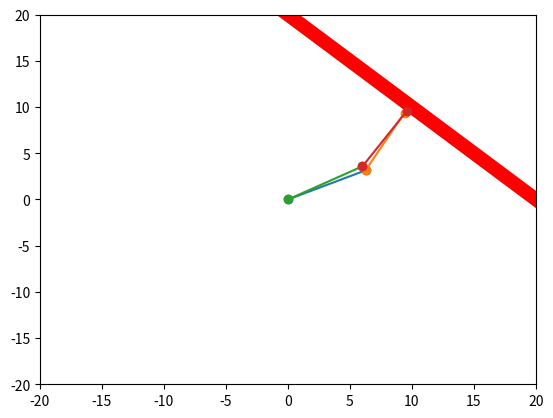

This chart was generated by the following Python code:
import numpy as np
import matplotlib.pyplot as plt

# constants

g = 9.81
l1= 7
l2= 7
theta=0
theta1=[1000]
theta2=[1000]
q1=np.pi/2
q2=0

omega = 0
theta = np.pi/2
x=1
y=1
Fx=2
Fy=3


def pendulumModel(t, y):
    '''
    function for the ODE solver - returns dy/dt of states
    '''
    omega = y[1]
    theta = y[0]
    b = 0.1
    dydt = [omega, -(g) * np.sin(theta) - b*omega]
    return dydt


plt.ion()
plt.show()

for i in range(100):

    

    
    theta = np.arccos((x*x+y*y-l1*l1-l2*l2)/(2*l1*l2))
    q1=np.arctan(y/x)-np.arctan((l2*np.sin(theta))/(l1+l2*np.cos(theta)))
    q2=theta+q1
    x+=0.2
    y+=0.2
    
    theta1.append(q1)
    theta2.append(q2) 


    linkpos1 = (l1 * np.cos(theta1[i]), l2 * np.sin(theta1[i]))
    linkpos2 = (linkpos1[0]+l2 * np.cos(theta2[i]),linkpos1[1]+l2 * np.sin(theta2[i]))

    

    if round(linkpos2[0])==10:

        A=np.array([[l1 * np.cos(theta1[i]),-l1 * np.sin(theta1[i])],[l2 * np.cos(theta2[i]),-l2 * np.sin(theta2[i])]])
        B=np.array([[0.5 * (l1 * np.sin(theta1[i])+l2 * np.sin(theta2[i]))],[-0.5 * (l1 * np.cos(theta1[i])+l2*np.cos(theta2[i]))]])
        M=np.array([[Fy],[-Fx]])
        C=np.dot(A,B)
        D=np.dot(A,M)
        print(np.dot(A,B))
        print(np.dot(A,M))
        hinge = (0, 0)
        plt.plot([hinge[0], linkpos1[0]], [hinge[1], linkpos1[1]], '-o')
        plt.plot([linkpos1[0],linkpos2[0]],[linkpos1[1],linkpos2[1]], '-o')
         
        print(linkpos2[0])
        break

    print(linkpos2[0])

    plt.clf()

    plt.xlim([-20, 20])
    plt.ylim([-20, 20])

    hinge = (0, 0)
    plt.plot([hinge[0], linkpos1[0]], [hinge[1], linkpos1[1]], '-o')
    plt.plot([linkpos1[0],linkpos2[0]],[linkpos1[1],linkpos2[1]], '-o')

    plt.axline((0, 20), (10, 10), linewidth=10, color='r')

    plt.pause(0.0001)

plt.ioff()
plt.show()



